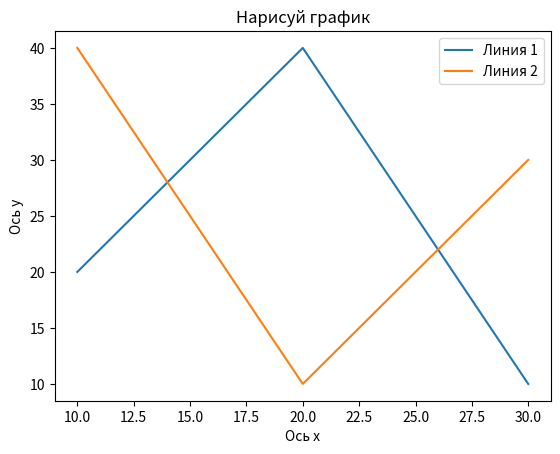

This chart was generated by the following Python code:
import matplotlib.pyplot as plt
import numpy as np

x = np.array([10.0, 20.0, 30.0])
y1 = np.array([20, 40, 10])
y2 = np.array([40, 10, 30])

plt.ylabel('Ось y')
plt.xlabel('Ось x')
plt.title('Нарисуй график')

plt.plot(x, y1, label='Линия 1')
plt.plot(x, y2, label='Линия 2')
plt.legend()

plt.show()
